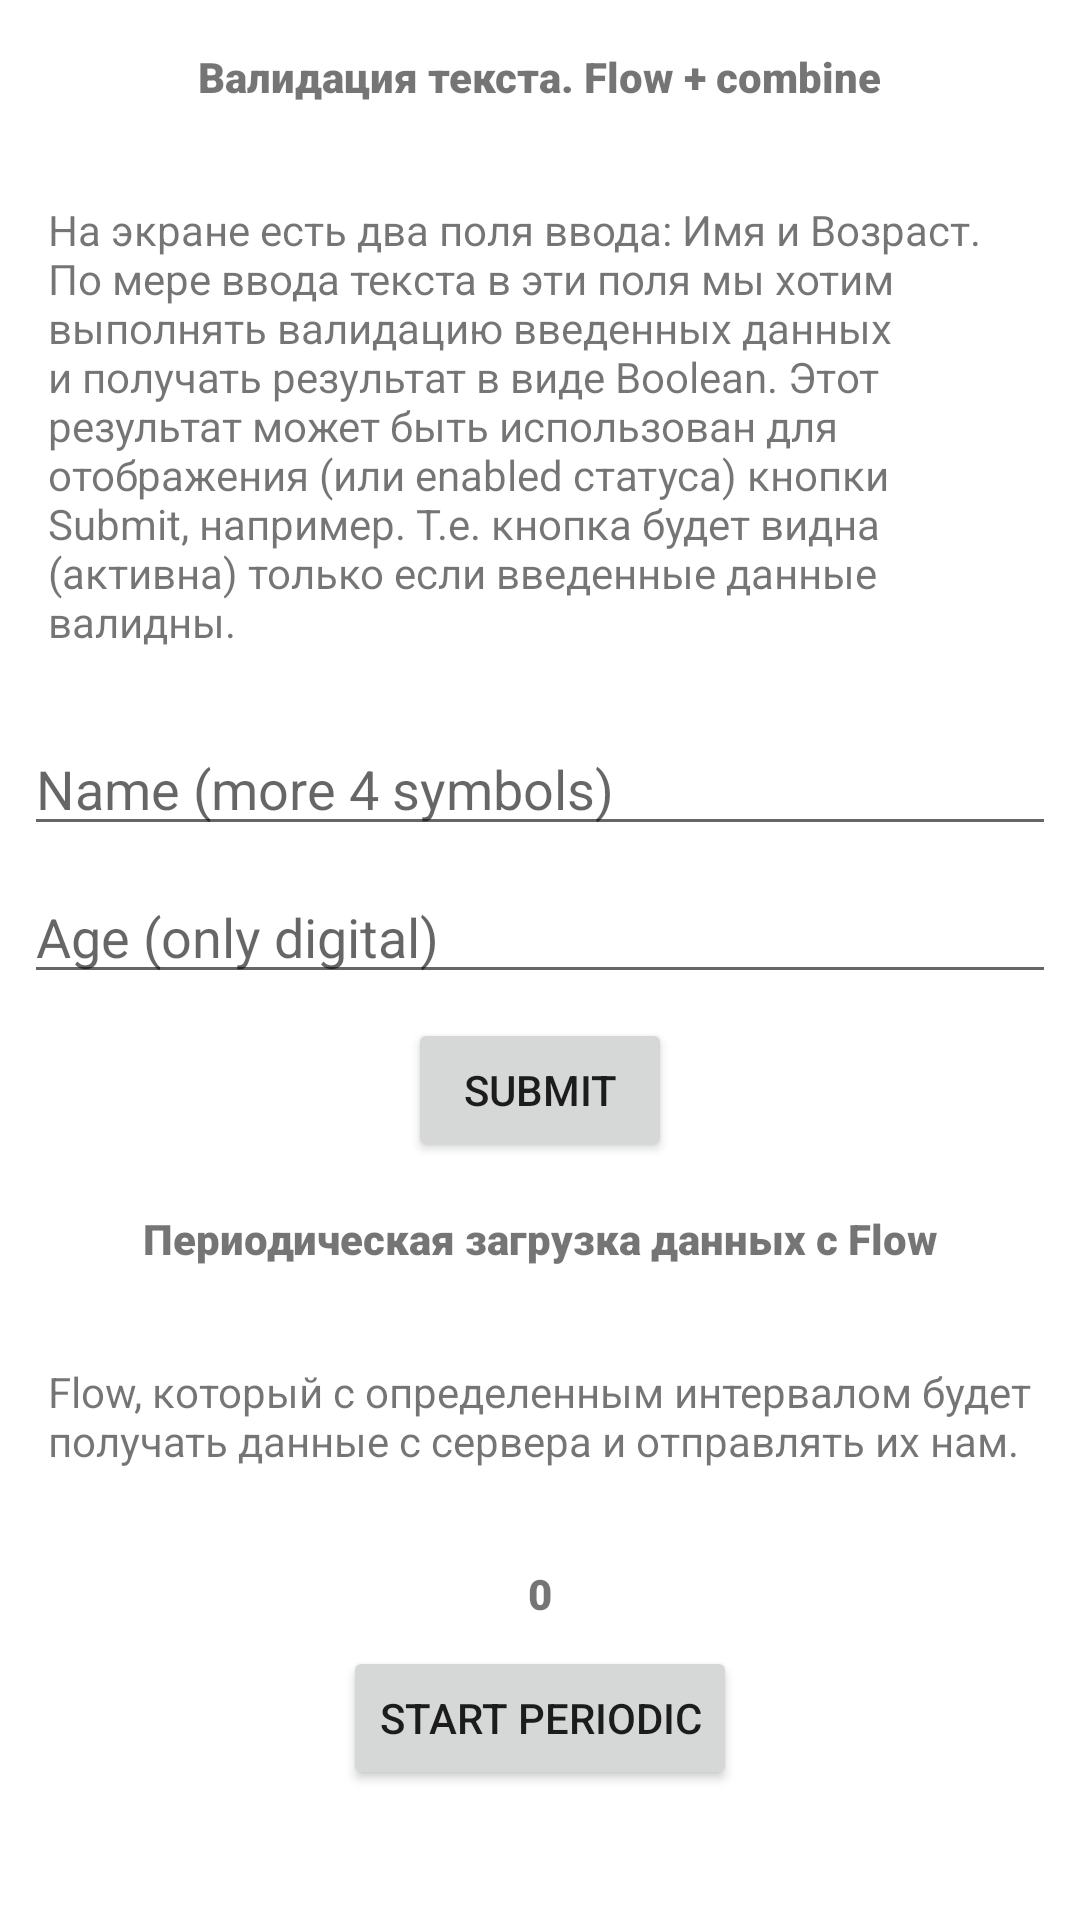

Here is an Android app screen rendered from its layout file. Give the layout XML and the strings, colors and styles it references.
<!-- AndroidManifest.xml: application theme Theme.BestPractices -->
<!-- res/layout/fragment_coroutines_scenarios.xml -->
<?xml version="1.0" encoding="utf-8"?>
<ScrollView
    xmlns:android="http://schemas.android.com/apk/res/android"
    xmlns:app="http://schemas.android.com/apk/res-auto"
    xmlns:tools="http://schemas.android.com/tools"
    android:layout_width="match_parent"
    android:layout_height="wrap_content"    >
<androidx.constraintlayout.widget.ConstraintLayout
    android:layout_width="match_parent"
    android:layout_height="wrap_content">

    <TextView
        android:id="@+id/topText1"
        android:layout_width="wrap_content"
        android:layout_height="wrap_content"
        android:layout_margin="16dp"
        android:text="Валидация текста. Flow + combine"
        app:fontFamily="sans-serif-black"
        app:layout_constraintEnd_toEndOf="parent"
        app:layout_constraintStart_toStartOf="parent"
        app:layout_constraintTop_toTopOf="parent" />

    <TextView
        android:id="@+id/descr1"
        android:layout_width="wrap_content"
        android:layout_height="wrap_content"
        android:layout_margin="16dp"
        android:layout_marginHorizontal="8dp"
        android:padding="16dp"
        android:text="На экране есть два поля ввода: Имя и Возраст. По мере ввода текста в эти поля мы хотим выполнять валидацию введенных данных и получать результат в виде Boolean. Этот результат может быть использован для отображения (или enabled статуса) кнопки Submit, например. Т.е. кнопка будет видна (активна) только если введенные данные валидны."
        app:layout_constraintEnd_toEndOf="parent"
        app:layout_constraintStart_toStartOf="parent"
        app:layout_constraintTop_toBottomOf="@+id/topText1" />


    <com.google.android.material.textfield.TextInputEditText
        android:id="@+id/et_name"
        android:layout_width="0dp"
        android:layout_height="wrap_content"
        android:layout_margin="8dp"
        android:inputType="text"
        android:hint = "Name (more 4 symbols)"
        app:layout_constraintEnd_toEndOf="parent"
        app:layout_constraintStart_toStartOf="parent"
        app:layout_constraintTop_toBottomOf="@+id/descr1" />

    <com.google.android.material.textfield.TextInputEditText
        android:id="@+id/et_age"
        android:layout_width="0dp"
        android:layout_height="wrap_content"
        android:layout_margin="8dp"
        android:inputType="text"
        android:hint="Age (only digital)"
        app:layout_constraintEnd_toEndOf="parent"
        app:layout_constraintStart_toStartOf="parent"
        app:layout_constraintTop_toBottomOf="@+id/et_name" />

    <Button
        android:id="@+id/btn_submit"
        android:layout_width="wrap_content"
        android:layout_height="wrap_content"
        android:layout_margin="8dp"
        android:text="Submit"
        app:layout_constraintEnd_toEndOf="parent"
        app:layout_constraintStart_toStartOf="parent"
        app:layout_constraintTop_toBottomOf="@+id/et_age" />

    <TextView
        android:id="@+id/topText2"
        android:layout_width="wrap_content"
        android:layout_height="wrap_content"
        android:layout_margin="16dp"
        android:text="Периодическая загрузка данных c Flow"
        app:fontFamily="sans-serif-black"
        app:layout_constraintEnd_toEndOf="parent"
        app:layout_constraintStart_toStartOf="parent"
        app:layout_constraintTop_toBottomOf="@+id/btn_submit" />

    <TextView
        android:id="@+id/descr2"
        android:layout_width="wrap_content"
        android:layout_height="wrap_content"
        android:layout_margin="16dp"
        android:layout_marginHorizontal="8dp"
        android:padding="16dp"
        android:text="Flow, который с определенным интервалом будет получать данные с сервера и отправлять их нам."
        app:layout_constraintEnd_toEndOf="parent"
        app:layout_constraintStart_toStartOf="parent"
        app:layout_constraintTop_toBottomOf="@+id/topText2" />

    <TextView
        android:id="@+id/tv_periodic_result"
        android:layout_width="wrap_content"
        android:layout_height="wrap_content"
        android:layout_margin="16dp"
        android:text="0"
        app:fontFamily="sans-serif-black"
        app:layout_constraintEnd_toEndOf="parent"
        app:layout_constraintStart_toStartOf="parent"
        app:layout_constraintTop_toBottomOf="@+id/descr2" />

    <Button
        android:id="@+id/btn_periodic"
        android:layout_width="wrap_content"
        android:layout_height="wrap_content"
        android:layout_margin="8dp"
        android:text="START PERIODIC"
        app:layout_constraintEnd_toEndOf="parent"
        app:layout_constraintStart_toStartOf="parent"
        app:layout_constraintTop_toBottomOf="@+id/tv_periodic_result" />

</androidx.constraintlayout.widget.ConstraintLayout>
</ScrollView>
<!-- resources referenced by this layout -->
<resources>
  <style name="Theme.BestPractices" parent="Theme.MaterialComponents.DayNight.NoActionBar">
          
          <item name="colorPrimary">@color/purple_500</item>
          <item name="colorPrimaryVariant">@color/purple_700</item>
          <item name="colorOnPrimary">@color/white</item>
          
          <item name="colorSecondary">@color/teal_200</item>
          <item name="colorSecondaryVariant">@color/teal_700</item>
          <item name="colorOnSecondary">@color/black</item>
          
          <item name="android:statusBarColor" tools:targetApi="l">?attr/colorPrimaryVariant</item>
          
      </style>
  <color name="purple_500">#FF6200EE</color>
  <color name="purple_700">#FF3700B3</color>
  <color name="white">#FFFFFFFF</color>
  <color name="teal_200">#FF03DAC5</color>
  <color name="teal_700">#FF018786</color>
  <color name="black">#FF000000</color>
</resources>
